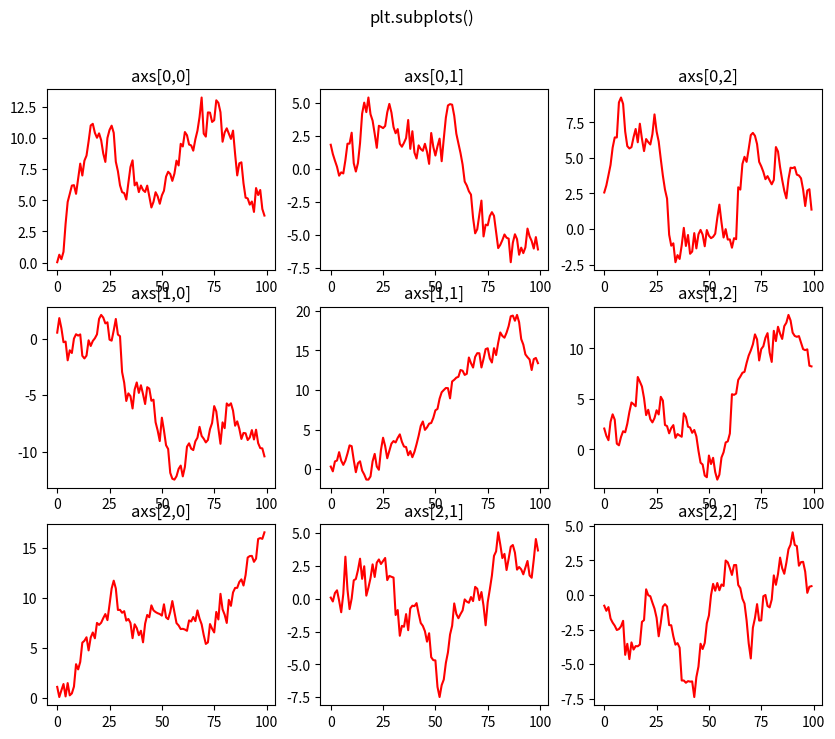

This figure's Python source:
from matplotlib.axes import Axes
from matplotlib.axis import Axis
import matplotlib.pyplot as plt

import numpy as np

fig = plt.figure(figsize=(10, 8))

COLS_AMOUNT = 3
ROWS_AMOUNT = 3
axs = fig.subplots(ncols=COLS_AMOUNT, nrows=ROWS_AMOUNT)


for row in range(ROWS_AMOUNT):
    for col in range(COLS_AMOUNT):
        current_axes: Axes = axs[row, col]
        x = np.arange(100)
        y = np.cumsum(np.random.randn(100))
        lines = current_axes.plot(x, y, "r")
        maxY = y.max()
        minY = y.min()
        print(minY, maxY)
        middleY = (maxY + minY) / 2

        maxX = x.max()
        minX = x.min()
        middleX = (maxX + minX) / 2
        # current_axes.annotate(
        #     f"axs[{row},{col}]",
        #     (middleX, middleY),
        #     transform=current_axes.transAxes,
        #     ha="center",
        #     va="center",
        #     fontsize=18,
        #     color="darkgrey",
        # )
        current_axes.set_title(f"axs[{row},{col}]")
fig.suptitle("plt.subplots()")
plt.show()
